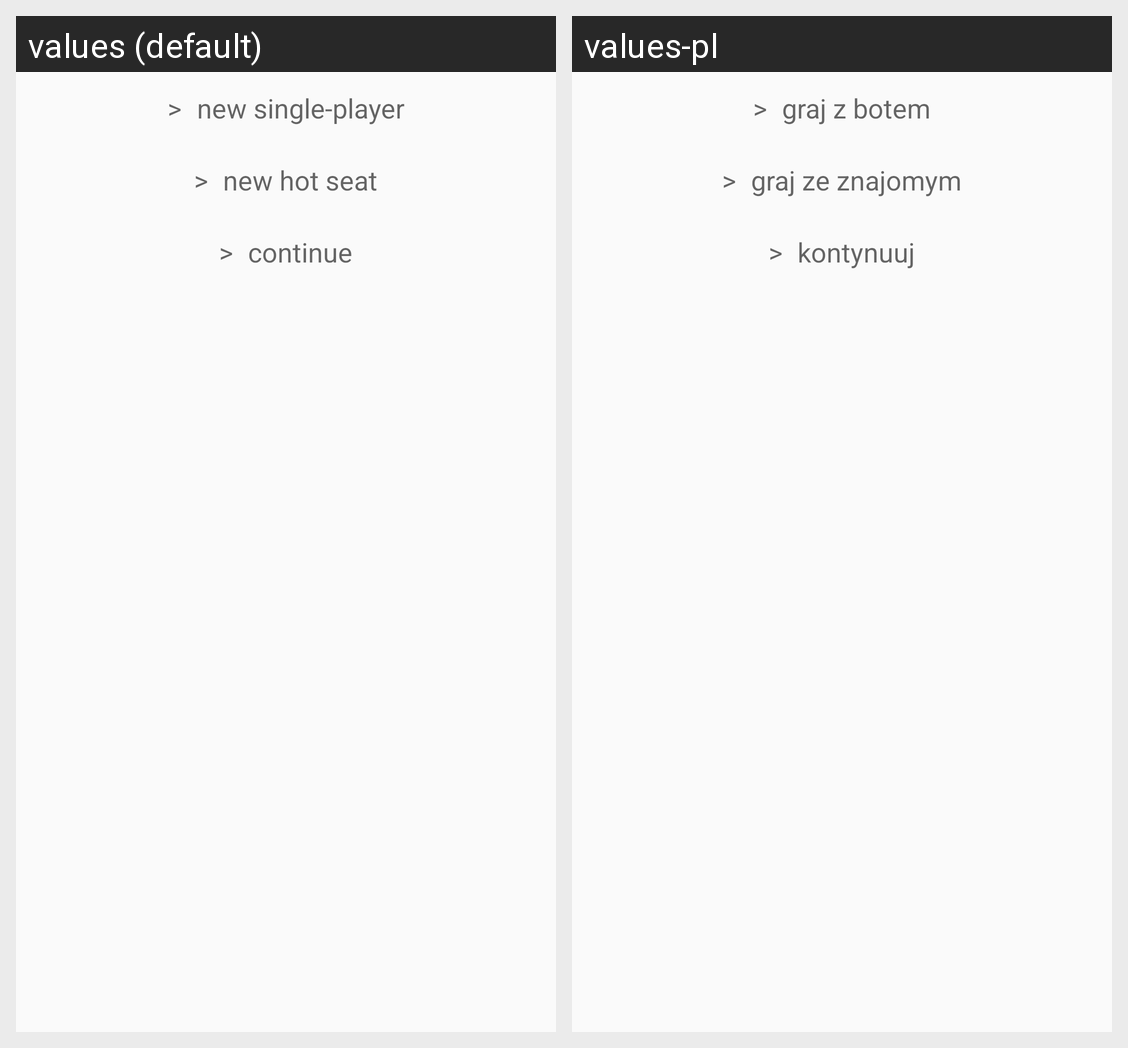

For this localized Android screen grid, give each drawn string resource with its value in every locale shown.
Android screen res/layout/fragment_offline_menu.xml rendered under 2 locales, left to right: values (default), values-pl. Device: Nexus 5 (rendered at 1080×1920; each locale shown at half size, 540×960, under a caption strip naming it); theme AppTheme.
Strings drawn on this screen, with the default value and each locale's value (text and hints the layout hard-codes, and strings that could not be matched under every locale, appear in the picture but are not listed):

nav_prompt
  values: >
  values-pl: >  [not translated; the default value is used]

new_bot_game
  values: new single-player
  values-pl: graj z botem

new_standard_game
  values: new hot seat
  values-pl: graj ze znajomym

continue_game
  values: continue
  values-pl: kontynuuj
